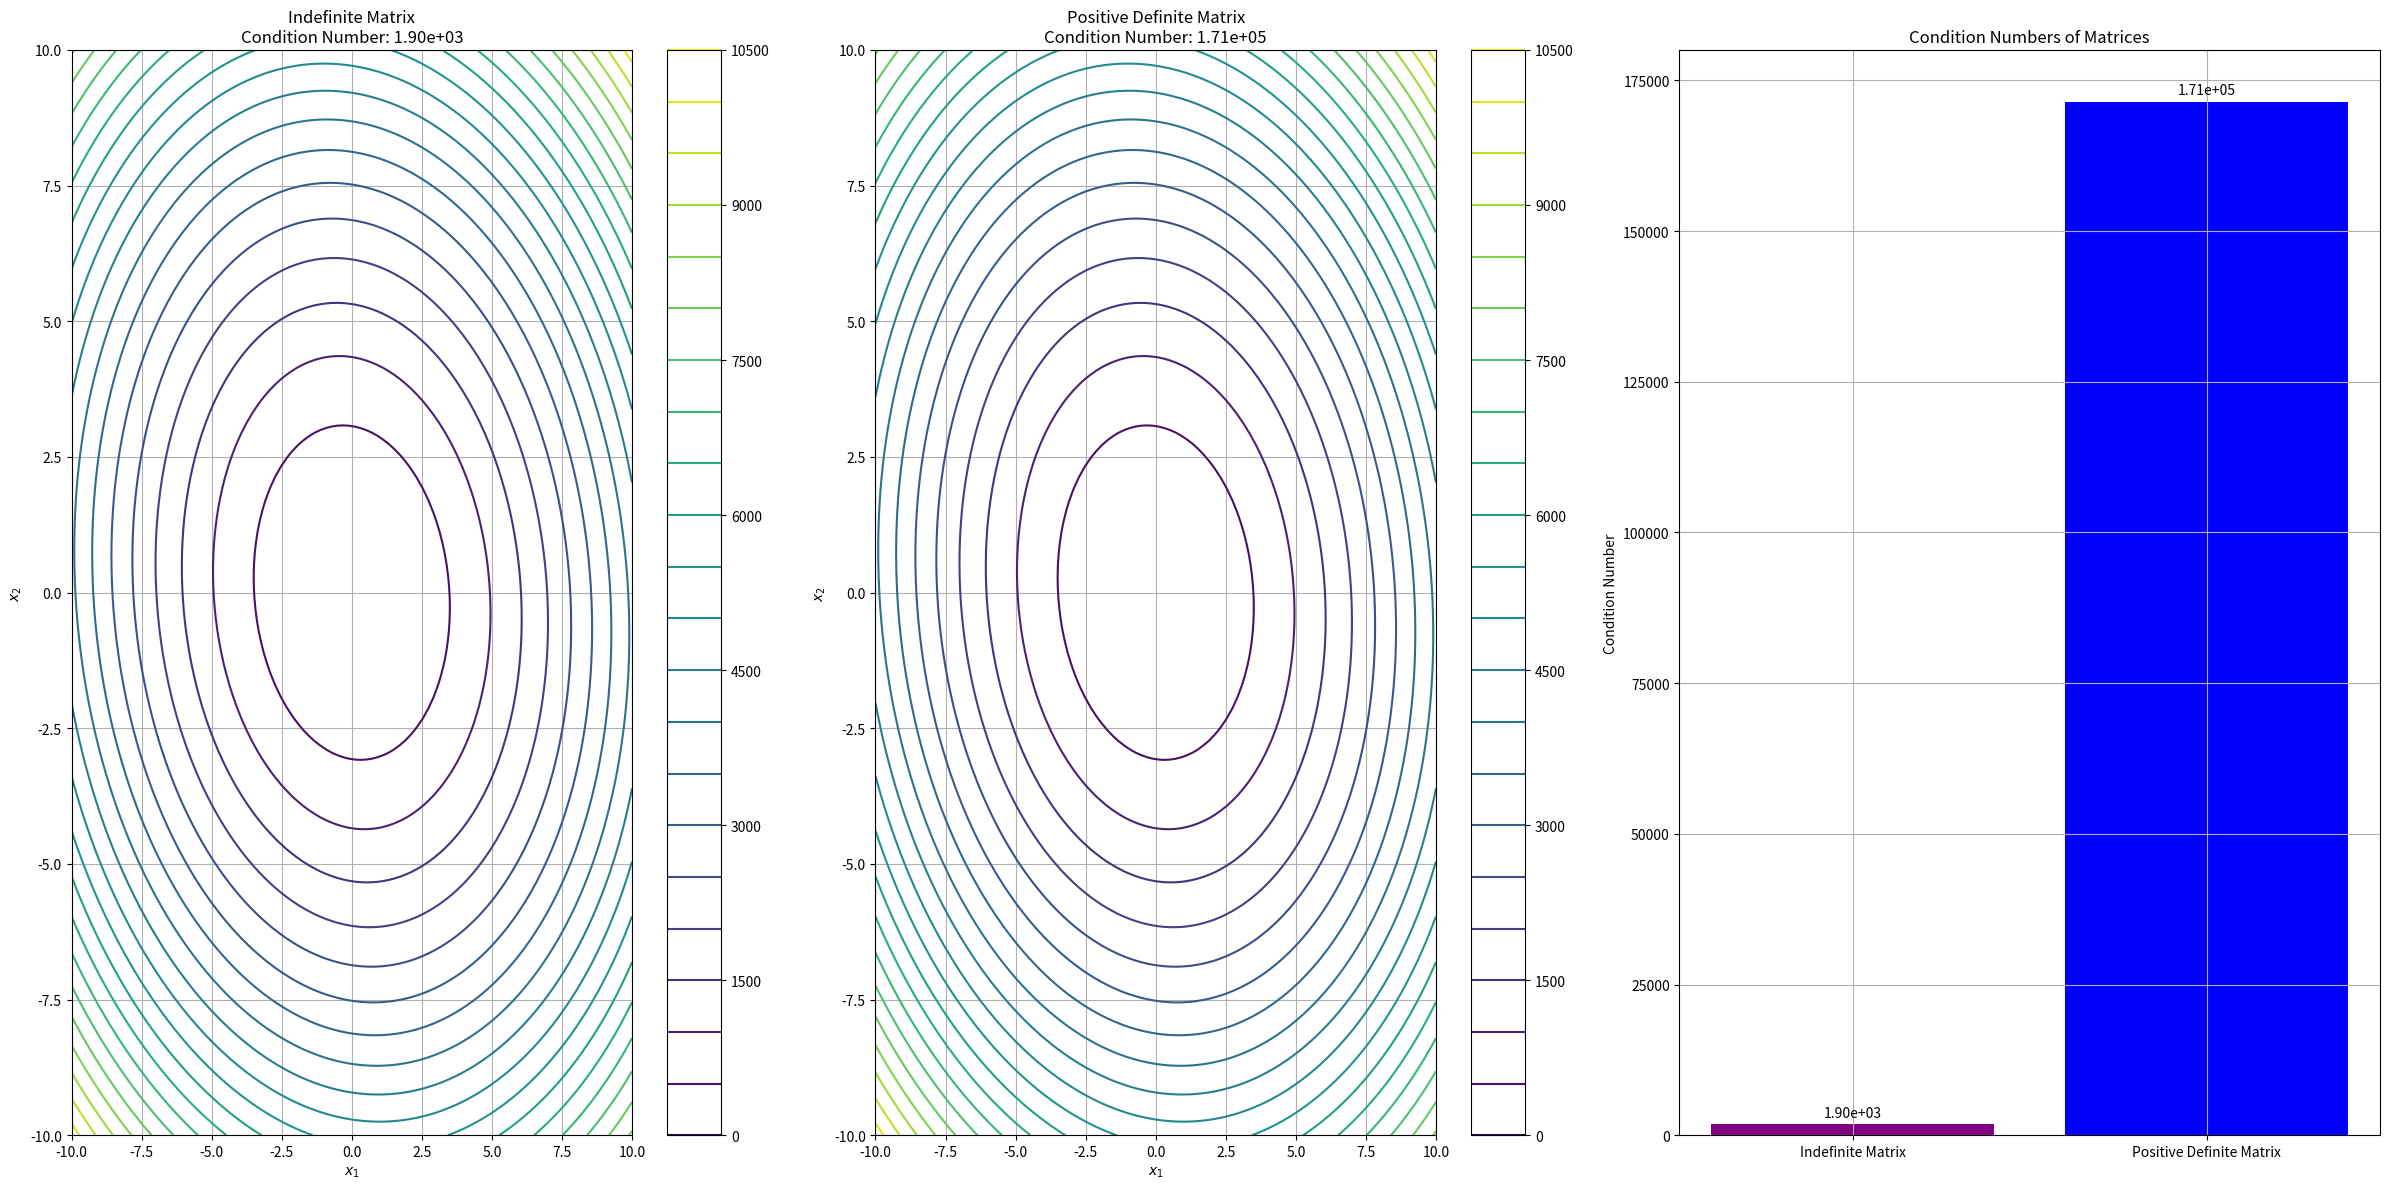
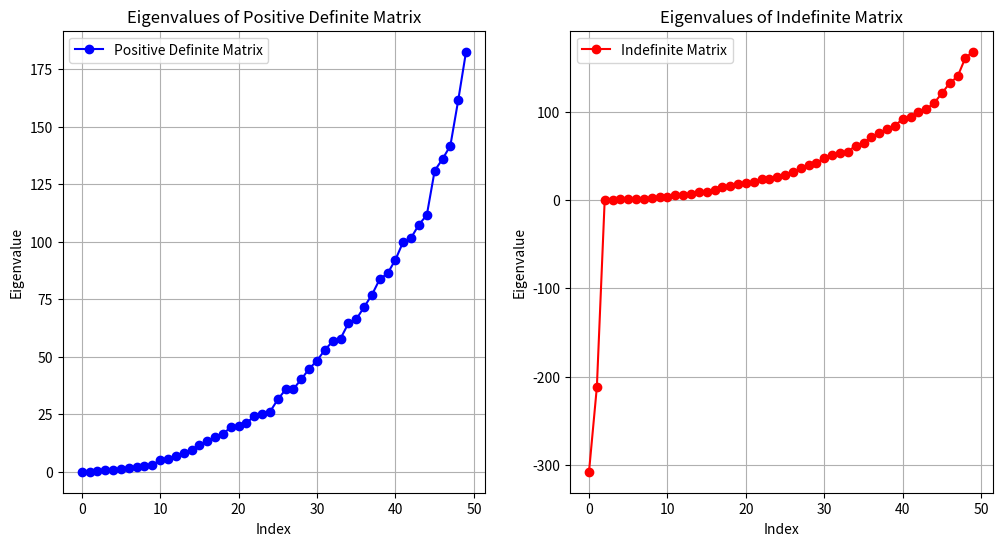

Recreate these plots in Python, in order.
import numpy as np
import matplotlib.pyplot as plt

# 生成正定矩阵，通过构造方式确保正定性
np.random.seed(0)
dim = 50
A_positive_definite = np.random.randn(dim, dim)
A_positive_definite = np.dot(A_positive_definite, A_positive_definite.T)

# 生成不定矩阵，通过在对角线上减去一个足够大的值
shift_value = 200  # 这个值应该足够大，以确保矩阵变为不定
A_indefinite = np.copy(A_positive_definite)

# 修改矩阵以确保其为不定矩阵
A_indefinite[dim - 2, dim - 2] -= (A_indefinite[dim - 2, dim - 2] + shift_value * 1.5)
A_indefinite[dim - 1, dim - 1] -= (A_indefinite[dim - 1, dim - 1] + shift_value)

# 生成正定矩阵，通过构造方式确保正定性
np.random.seed(10)
dim = 50
A_positive_definite = np.random.randn(dim, dim)
A_positive_definite = np.dot(A_positive_definite, A_positive_definite.T)

# 生成不定矩阵，通过在对角线上减去一个足够大的值
shift_value = 200  # 这个值应该足够大，以确保矩阵变为不定
A_indefinite = np.copy(A_positive_definite)

# 修改矩阵以确保其为不定矩阵
A_indefinite[dim - 2, dim - 2] -= (A_indefinite[dim - 2, dim - 2] + shift_value * 1.5)
A_indefinite[dim - 1, dim - 1] -= (A_indefinite[dim - 1, dim - 1] + shift_value)


# 定义二次型函数，使用矩阵运算
def quadratic_form_matrix(X1, X2, A):
    shape = X1.shape
    X = np.zeros((shape[0], shape[1], A.shape[0]))
    X[:, :, 0] = X1
    X[:, :, 1] = X2
    X = X.reshape(-1, A.shape[0])  # 变形为2D数组，每行是一个点
    Z = np.einsum('...i,ij,...j', X, A, X)
    return Z.reshape(shape)


# 创建网格点
x1 = np.linspace(-10, 10, 100)
x2 = np.linspace(-10, 10, 100)
X1, X2 = np.meshgrid(x1, x2)

# 计算不定矩阵的二次型
Z1 = quadratic_form_matrix(X1, X2, A_indefinite)

# 计算正定矩阵的二次型
Z2 = quadratic_form_matrix(X1, X2, A_positive_definite)

# 计算矩阵的条件数
condition_number_indefinite = np.linalg.cond(A_indefinite, 2)
condition_number_positive_definite = np.linalg.cond(A_positive_definite, 2)

# 绘制等高线图和条件数条形图
fig, axs = plt.subplots(1, 3, figsize=(24, 12))

# 不定矩阵的等高线图
contour1 = axs[0].contour(X1, X2, Z1, levels=20)
axs[0].set_xlabel('$x_1$')
axs[0].set_ylabel('$x_2$')
axs[0].set_title(f'Indefinite Matrix\nCondition Number: {condition_number_indefinite:.2e}')
fig.colorbar(contour1, ax=axs[0])
axs[0].grid(True)
# axs[0].axis('equal')

# 正定矩阵的等高线图
contour2 = axs[1].contour(X1, X2, Z2, levels=20)
axs[1].set_xlabel('$x_1$')
axs[1].set_ylabel('$x_2$')
axs[1].set_title(f'Positive Definite Matrix\nCondition Number: {condition_number_positive_definite:.2e}')
fig.colorbar(contour2, ax=axs[1])
axs[1].grid(True)
# axs[1].axis('equal')

# 绘制条件数的条形图
labels = ['Indefinite Matrix', 'Positive Definite Matrix']
condition_numbers = [condition_number_indefinite, condition_number_positive_definite]

bars = axs[2].bar(labels, condition_numbers, color=['purple', 'b'])

# 添加数据标签
for bar in bars:
    height = bar.get_height()
    axs[2].annotate(f'{height:.2e}',
                    xy=(bar.get_x() + bar.get_width() / 2, height),
                    xytext=(0, 3),  # 3 points vertical offset
                    textcoords="offset points",
                    ha='center', va='bottom')

axs[2].set_title('Condition Numbers of Matrices')
axs[2].set_ylabel('Condition Number')
axs[2].grid(True)
plt.tight_layout()
# axs[2].axis('equal')

# 计算矩阵的特征值
eigvals_positive_definite = np.linalg.eigvalsh(A_positive_definite)
eigvals_indefinite = np.linalg.eigvalsh(A_indefinite)

# 绘制特征值分布
fig, axs = plt.subplots(1, 2, figsize=(12, 6))

axs[0].plot(eigvals_positive_definite, 'bo-', label='Positive Definite Matrix')
axs[0].set_title('Eigenvalues of Positive Definite Matrix')
axs[0].set_xlabel('Index')
axs[0].set_ylabel('Eigenvalue')
axs[0].grid(True)
axs[0].legend()

axs[1].plot(eigvals_indefinite, 'ro-', label='Indefinite Matrix')
axs[1].set_title('Eigenvalues of Indefinite Matrix')
axs[1].set_xlabel('Index')
axs[1].set_ylabel('Eigenvalue')
axs[1].grid(True)
axs[1].legend()

plt.show()
